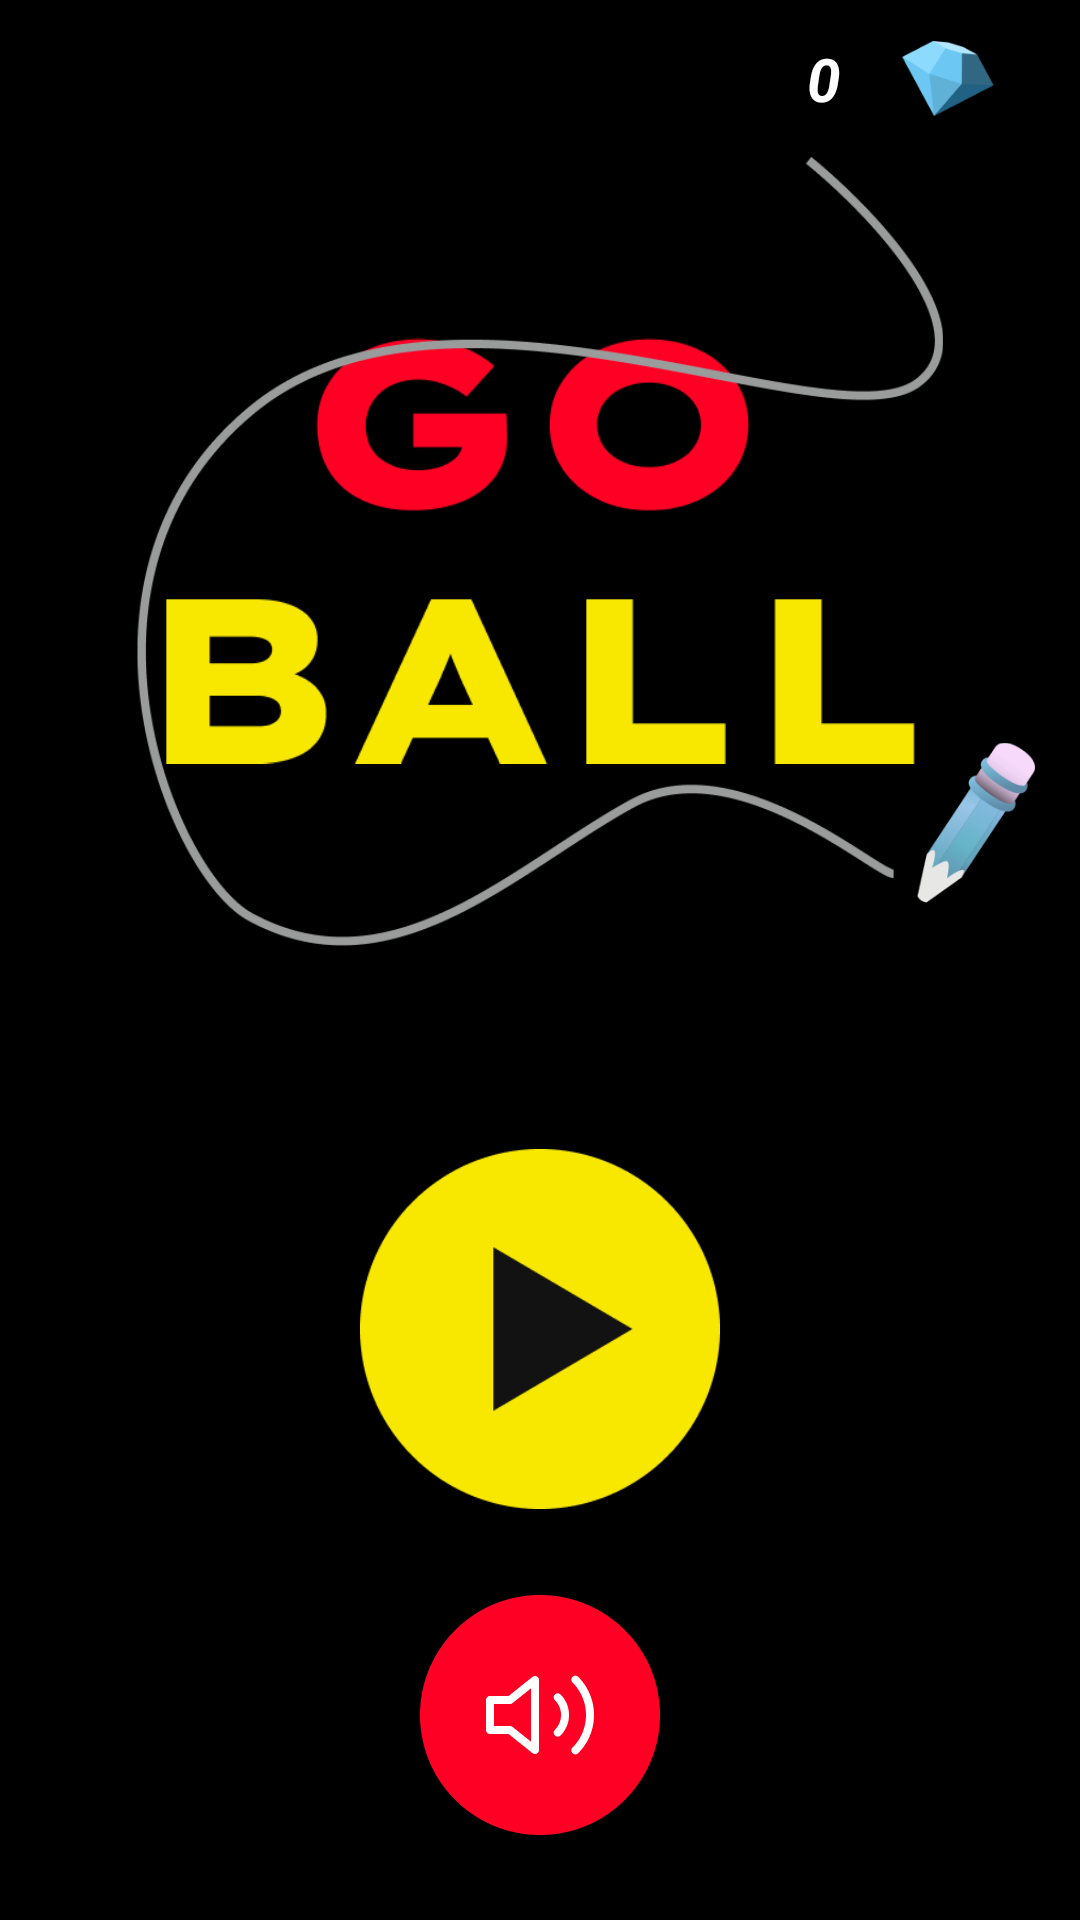

Produce the Android XML layout that renders to this screen, including the resource entries it uses.
<!-- AndroidManifest.xml: application theme Theme.BoomLine -->
<!-- res/layout/fragment_start.xml -->
<layout xmlns:tools="http://schemas.android.com/tools"
    xmlns:android="http://schemas.android.com/apk/res/android"
    xmlns:app="http://schemas.android.com/apk/res-auto">
     <androidx.constraintlayout.widget.ConstraintLayout
         android:layout_width="match_parent"
        android:layout_height="match_parent"
        android:background="#000000"
        tools:context=".StartFragment" >

        <ImageView
            android:id="@+id/imageView"
            android:layout_width="250dp"
            android:layout_height="200dp"
            android:src="@drawable/l1"
            app:layout_constraintBottom_toBottomOf="parent"
            app:layout_constraintEnd_toEndOf="parent"
            app:layout_constraintStart_toStartOf="parent"
            app:layout_constraintTop_toTopOf="parent"
            app:layout_constraintVertical_bias="0.19" />

        <ImageView
            android:id="@+id/imageView2"
            android:layout_width="0dp"
            android:layout_height="0dp"
            android:layout_marginStart="-32dp"
            android:layout_marginTop="-32dp"
            android:layout_marginEnd="-32dp"
            android:layout_marginBottom="-32dp"
            android:src="@drawable/l2"
            app:layout_constraintBottom_toBottomOf="@+id/imageView"
            app:layout_constraintEnd_toEndOf="@+id/imageView"
            app:layout_constraintStart_toStartOf="@+id/imageView"
            app:layout_constraintTop_toTopOf="@+id/imageView" />

        <ImageView
            android:id="@+id/imageView4"
            android:layout_width="40dp"
            android:layout_height="80dp"
            android:src="@drawable/l3"
            app:layout_constraintBottom_toBottomOf="@+id/imageView2"
            app:layout_constraintStart_toEndOf="@+id/imageView" />

        <ImageView
            android:id="@+id/imageView5"
            android:layout_width="120dp"
            android:layout_height="120dp"
            android:src="@drawable/play"
            app:layout_constraintBottom_toBottomOf="parent"
            app:layout_constraintEnd_toEndOf="parent"
            app:layout_constraintStart_toStartOf="parent"
            app:layout_constraintTop_toBottomOf="@+id/imageView2"
            app:layout_constraintVertical_bias="0.32999998" />

        <ImageView
            android:id="@+id/imageView6"
            android:layout_width="40dp"
            android:layout_height="25dp"
            android:layout_marginEnd="24dp"
            android:src="@drawable/diamond"
            app:layout_constraintBottom_toTopOf="@+id/imageView2"
            app:layout_constraintEnd_toEndOf="parent"
            app:layout_constraintTop_toTopOf="parent" />

         <TextView
             android:id="@+id/textView"
             android:layout_width="wrap_content"
             android:layout_height="wrap_content"
             android:layout_marginEnd="16dp"
             android:text="0"
             android:textColor="#FFFFFF"
             android:textSize="20sp"
             android:textStyle="bold|italic"
             app:layout_constraintBottom_toBottomOf="@+id/imageView6"
             app:layout_constraintEnd_toStartOf="@+id/imageView6"
             app:layout_constraintTop_toTopOf="@+id/imageView6" />

         <ImageView
             android:id="@+id/imageView7"
             android:layout_width="80dp"
             android:layout_height="80dp"
             android:src="@drawable/on"
             app:layout_constraintBottom_toBottomOf="parent"
             app:layout_constraintEnd_toEndOf="parent"
             app:layout_constraintHorizontal_bias="0.5"
             app:layout_constraintStart_toStartOf="parent"
             app:layout_constraintTop_toBottomOf="@+id/imageView5" />
     </androidx.constraintlayout.widget.ConstraintLayout>
</layout>
<!-- resources referenced by this layout -->
<resources>
  <!-- drawable diamond: png bitmap (drawable, 4360 bytes) -->
  <!-- drawable l1: png bitmap (drawable, 9108 bytes) -->
  <!-- drawable l2: png bitmap (drawable, 18040 bytes) -->
  <!-- drawable l3: png bitmap (drawable, 12839 bytes) -->
  <!-- drawable on: png bitmap (drawable, 5239 bytes) -->
  <!-- drawable play: png bitmap (drawable, 5696 bytes) -->
  <style name="Theme.BoomLine" parent="Base.Theme.BoomLine" />
  <style name="Base.Theme.BoomLine" parent="Theme.Material3.DayNight.NoActionBar">
          
          
      </style>
</resources>
